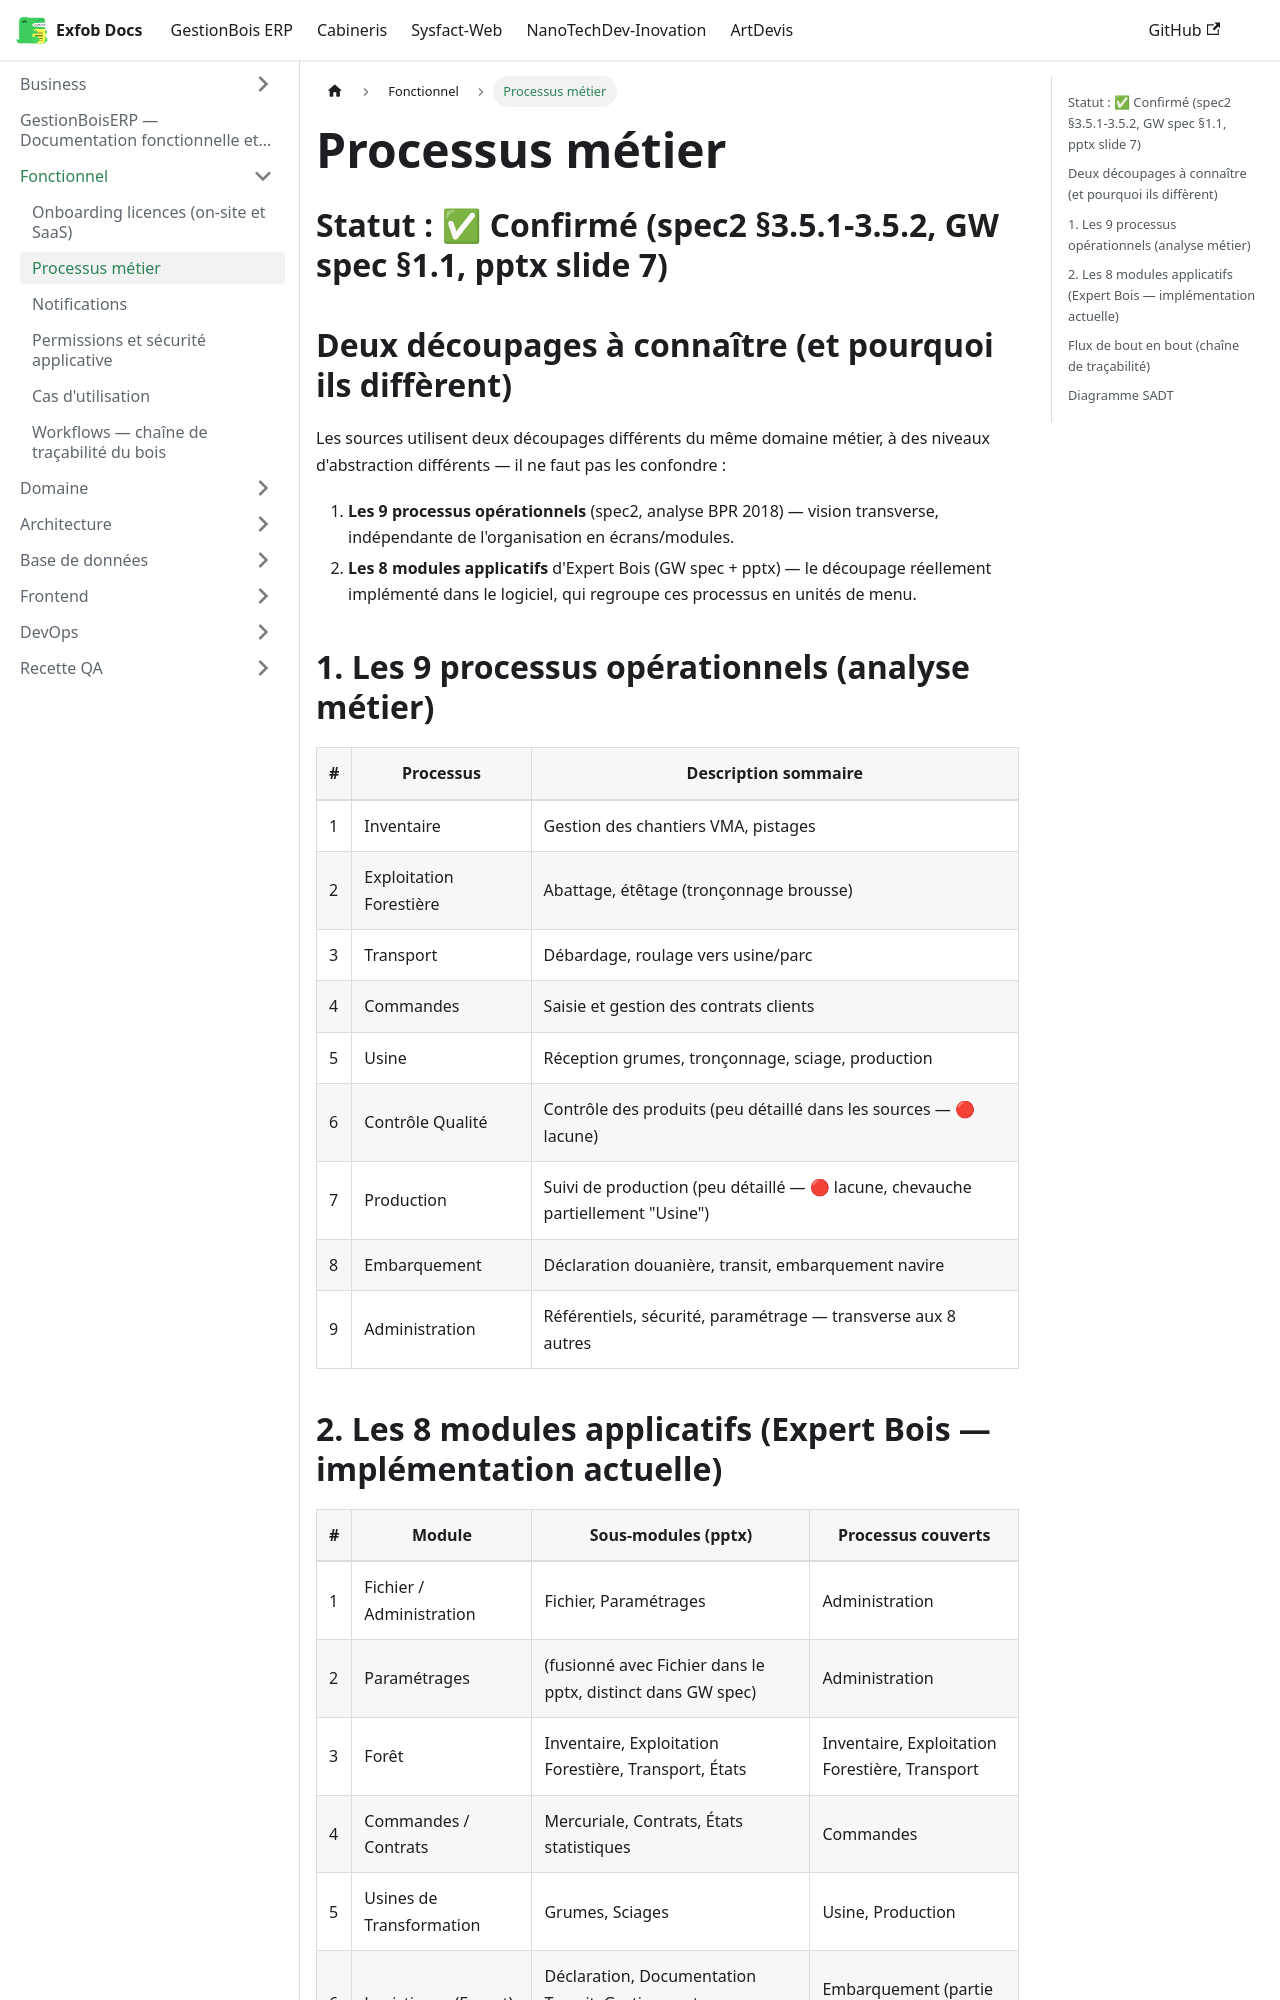

repository: CamertechDev/nanotech-docs · page: erp/Functional/business-processes/index.html · generator: docusaurus

# Processus métier

## Statut : ✅ Confirmé (spec2 §3.5.1-3.5.2, GW spec §1.1, pptx slide 7)

## Deux découpages à connaître (et pourquoi ils diffèrent)

Les sources utilisent deux découpages différents du même domaine métier, à des niveaux
d'abstraction différents — il ne faut pas les confondre :

1. **Les 9 processus opérationnels** (spec2, analyse BPR 2018) — vision transverse,
   indépendante de l'organisation en écrans/modules.
2. **Les 8 modules applicatifs** d'Expert Bois (GW spec + pptx) — le découpage réellement
   implémenté dans le logiciel, qui regroupe ces processus en unités de menu.

## 1. Les 9 processus opérationnels (analyse métier)

| # | Processus | Description sommaire |
|---|---|---|
| 1 | Inventaire | Gestion des chantiers VMA, pistages |
| 2 | Exploitation Forestière | Abattage, étêtage (tronçonnage brousse) |
| 3 | Transport | Débardage, roulage vers usine/parc |
| 4 | Commandes | Saisie et gestion des contrats clients |
| 5 | Usine | Réception grumes, tronçonnage, sciage, production |
| 6 | Contrôle Qualité | Contrôle des produits (peu détaillé dans les sources — 🔴 lacune) |
| 7 | Production | Suivi de production (peu détaillé — 🔴 lacune, chevauche partiellement "Usine") |
| 8 | Embarquement | Déclaration douanière, transit, embarquement navire |
| 9 | Administration | Référentiels, sécurité, paramétrage — transverse aux 8 autres |
